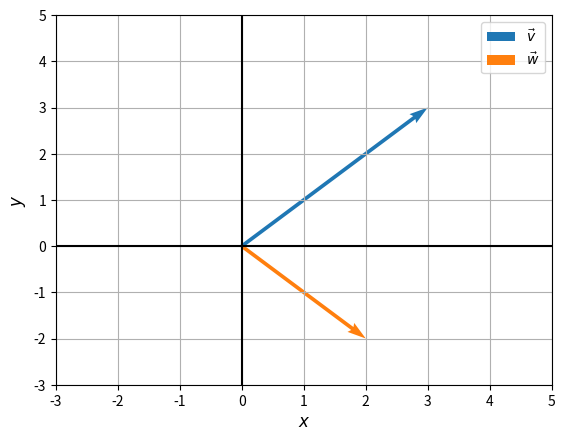

This figure's Python source:
'''
An Introduction to Linear Algebra (4e) - Gilbert Strang

Chapter 1
Problem Set 1-1
#3
'''

import matplotlib.pyplot as plt


# v
plt.quiver(0, 0, 3, 3, color='C0', angles='xy', scale_units='xy', scale=1, label=r'$\vec{v}$')

# w
plt.quiver(0, 0, 2, -2, color='C1', angles='xy', scale_units='xy', scale=1, label=r'$\vec{w}$')

# Miscellaneous.
plt.xlim(-3, 5)
plt.ylim(-3, 5)
plt.axhline(0, color='black')
plt.axvline(0, color='black')
plt.xlabel(r'$x$', fontsize='large')
plt.ylabel(r'$y$', fontsize='large')
plt.grid()
plt.legend()
plt.show()